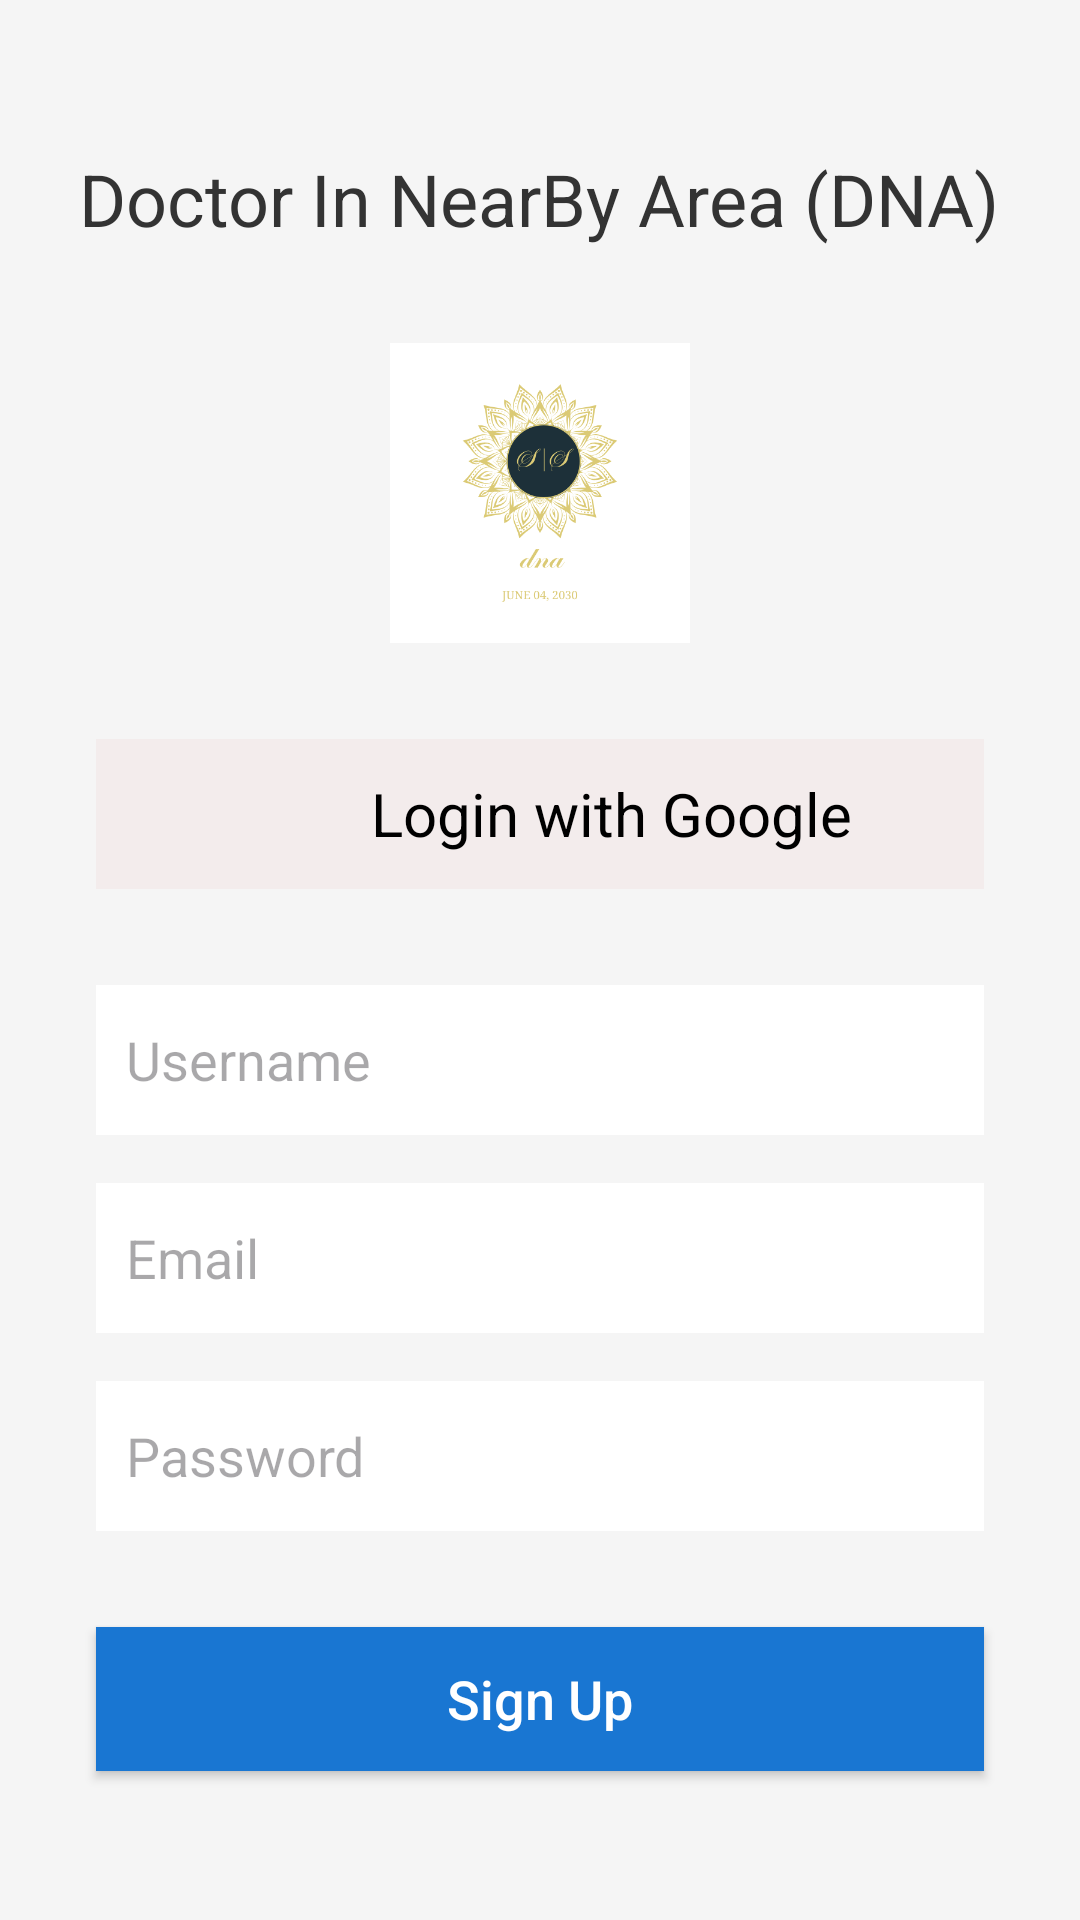

Android layout source for this screen:
<!-- AndroidManifest.xml: application theme Theme.Demo_app -->
<!-- res/layout/activity_sign_up_page.xml -->
<?xml version="1.0" encoding="utf-8"?>
<RelativeLayout xmlns:android="http://schemas.android.com/apk/res/android"
    xmlns:tools="http://schemas.android.com/tools"
    android:layout_width="match_parent"
    android:layout_height="match_parent"
    android:background="#f5f5f5">

    
    <TextView
        android:id="@+id/text_app_name"
        android:layout_width="wrap_content"
        android:layout_height="wrap_content"
        android:text="@string/doctor_in_nearby_area_dna"
        android:textSize="24sp"
        android:textColor="#333333"
        android:layout_marginTop="50dp"
        android:layout_centerHorizontal="true"/>

    
    <ImageView
        android:id="@+id/image_logo"
        android:layout_width="100dp"
        android:layout_height="100dp"
        android:src="@drawable/logo"
        android:layout_below="@id/text_app_name"
        android:layout_centerHorizontal="true"
        android:layout_marginTop="32dp"
        android:contentDescription="@string/logo_image" />


    

    <LinearLayout
        android:id="@+id/login_with_google"
        android:layout_width="match_parent"
        android:layout_height="wrap_content"
        android:layout_below="@id/image_logo"
        android:layout_marginStart="32dp"
        android:layout_marginTop="32dp"
        android:layout_marginEnd="32dp"
        android:background="#F3ECEC"
        android:drawablePadding="16dp"
        android:gravity="center"
        android:orientation="horizontal">

        <ImageView
            android:layout_width="40dp"
            android:layout_height="50dp"
            android:src="@drawable/google_logo"
            android:contentDescription="@string/google_logo" />

        <TextView
            android:layout_width="wrap_content"
            android:layout_height="wrap_content"
            android:text="@string/login_with_google"
            android:textSize="20sp"
            android:textColor="@color/black"
            android:layout_marginStart="8dp" />

    </LinearLayout>


    
    <EditText
        android:id="@+id/edit_username"
        android:layout_width="match_parent"
        android:layout_height="50dp"
        android:hint="@string/username"
        android:paddingStart="10dp"
        android:layout_below="@id/login_with_google"
        android:layout_marginTop="32dp"
        android:layout_marginStart="32dp"
        android:inputType="text"
        android:layout_marginEnd="32dp"
        android:background="#FFFFFF"
        android:textColor="#333333"
        tools:ignore="RtlSymmetry"/>

    
    <EditText
        android:id="@+id/emailEditText"
        android:layout_width="match_parent"
        android:layout_height="50dp"
        android:layout_below="@id/edit_username"
        android:layout_marginTop="16dp"
        android:layout_marginStart="32dp"
        android:layout_marginEnd="32dp"
        android:hint="@string/email"
        android:paddingStart="10dp"
        android:inputType="textEmailAddress"
        android:background="#FFFFFF"
        android:textColor="#333333"
        tools:ignore="RtlSymmetry" />

    
    <EditText
        android:id="@+id/edit_password"
        android:layout_width="match_parent"
        android:layout_height="50dp"
        android:hint="@string/password"
        android:paddingStart="10dp"
        android:inputType="textPassword"
        android:layout_below="@id/emailEditText"
        android:layout_marginTop="16dp"
        android:layout_marginStart="32dp"
        android:layout_marginEnd="32dp"
        android:background="#FFFFFF"
        android:textColor="#333333"
        tools:ignore="RtlSymmetry" />


    
    <Button
        android:id="@+id/sign_up_button"
        android:layout_width="match_parent"
        android:layout_height="wrap_content"
        android:layout_below="@+id/edit_password"
        android:layout_marginStart="32dp"
        android:layout_marginTop="32dp"
        android:layout_marginEnd="32dp"
        android:text="@string/sign_up"
        android:textColor="#FFFFFF"
        android:background="#1976D2"
        android:textAllCaps="false"
        android:textSize="18sp"/>

</RelativeLayout>
<!-- resources referenced by this layout -->
<resources>
  <color name="black">#FF000000</color>
  <!-- drawable logo: png bitmap (drawable, 75969 bytes) -->
  <string name="doctor_in_nearby_area_dna">Doctor In NearBy Area (DNA)</string>
  <string name="email">Email</string>
  <string name="google_logo">google_logo</string>
  <string name="login_with_google">Login with Google</string>
  <string name="logo_image">logo_image</string>
  <string name="password">Password</string>
  <string name="sign_up">Sign Up</string>
  <string name="username">Username</string>
  <style name="Theme.Demo_app" parent="Base.Theme.Demo_app" />
  <style name="Base.Theme.Demo_app" parent="Theme.Material3.DayNight.NoActionBar">
          
          
          
          <item name="colorPrimary">@color/my_primary</item>
          <item name="colorPrimaryVariant">@color/my_primary</item>
          <item name="colorOnPrimary">@color/white</item>
          
          <item name="colorSecondary">@color/my_secondary</item>
          <item name="colorSecondaryVariant">@color/my_secondary</item>
          <item name="colorOnSecondary">@color/black</item>
          
          <item name="android:statusBarColor">?attr/colorPrimaryVariant</item>
          
          <item name="android:windowBackground">@color/off_white</item>
      </style>
  <color name="my_primary">#FF5964</color>
  <color name="white">#FFFFFFFF</color>
  <color name="my_secondary">#FFE74C</color>
  <color name="off_white">#FAFAFA</color>
</resources>
